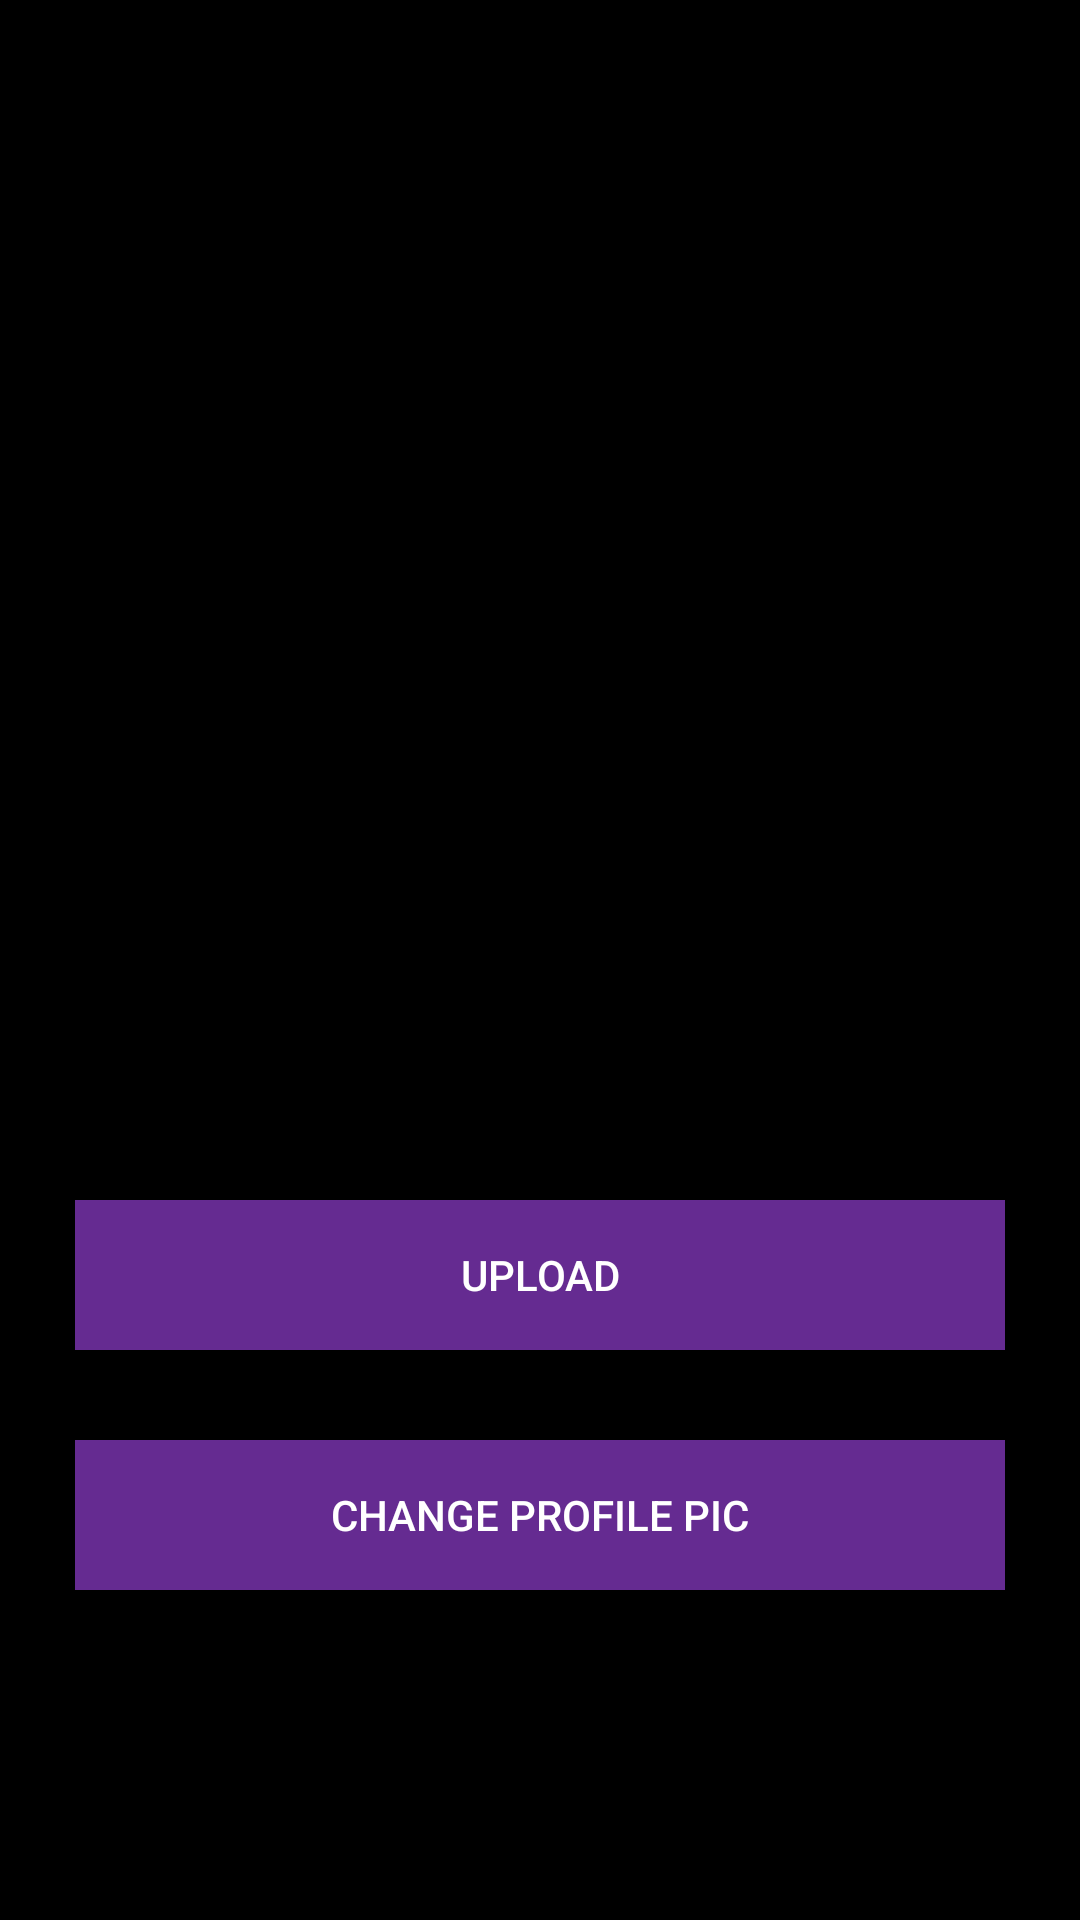

This screen was rendered from an Android layout file. Write that file and the resources it references.
<!-- AndroidManifest.xml: application theme Theme.DesignDemo -->
<!-- res/layout/activity_image_view.xml -->
<?xml version="1.0" encoding="utf-8"?>
<RelativeLayout xmlns:android="http://schemas.android.com/apk/res/android"
    xmlns:tools="http://schemas.android.com/tools"
    android:id="@+id/activity_image_view"
    android:layout_width="match_parent"
    android:layout_height="match_parent"
    android:background="#000000"

    tools:context="com.ssuet.connect.ssuetconnect.ImageViewActivity">

    <ScrollView
        android:layout_width="match_parent"
        android:layout_height="match_parent">


    <LinearLayout
        android:layout_width="match_parent"
        android:layout_height="match_parent"
        android:layout_margin="10dp"
        android:id="@+id/linearLayout"
        android:orientation="vertical"
        android:background="#000000">
        
        <ImageView
            android:layout_width="match_parent"
            android:layout_height="350dp"
            android:layout_marginTop="25dp"
            android:id="@+id/ImageView_ProfileImage"/>

        <Button
            android:layout_width="match_parent"
            android:layout_height="50dp"
            android:layout_below="@id/linearLayout"
            android:layout_margin="15dp"
            android:background="@color/colorPrimary"
            android:text="Upload"
            android:id="@+id/upload_newPic"
            android:textColor="#ffffff"/>

        <Button
            android:text="Change Profile pic"
            android:layout_width="match_parent"
            android:layout_height="50dp"
            android:layout_margin="15dp"
            android:id="@+id/Submit_button"
            android:background="@color/colorPrimary"
            android:textColor="@color/cardview_light_background" />


    </LinearLayout>
    </ScrollView>



</RelativeLayout>
<!-- resources referenced by this layout -->
<resources>
  <color name="colorPrimary">#652B91</color>
  <style name="Theme.DesignDemo" parent="Base.Theme.DesignDemo">
      </style>
  <style name="Base.Theme.DesignDemo" parent="Theme.AppCompat.DayNight.NoActionBar">
          <item name="colorPrimary">@color/colorPrimary</item>
          <item name="colorPrimaryDark">@color/colorPrimaryDark</item>
          <item name="colorAccent">@color/colorAccent</item>
      </style>
  <color name="colorPrimaryDark">#b39ddb</color>
  <color name="colorAccent">#FF4081</color>
</resources>
